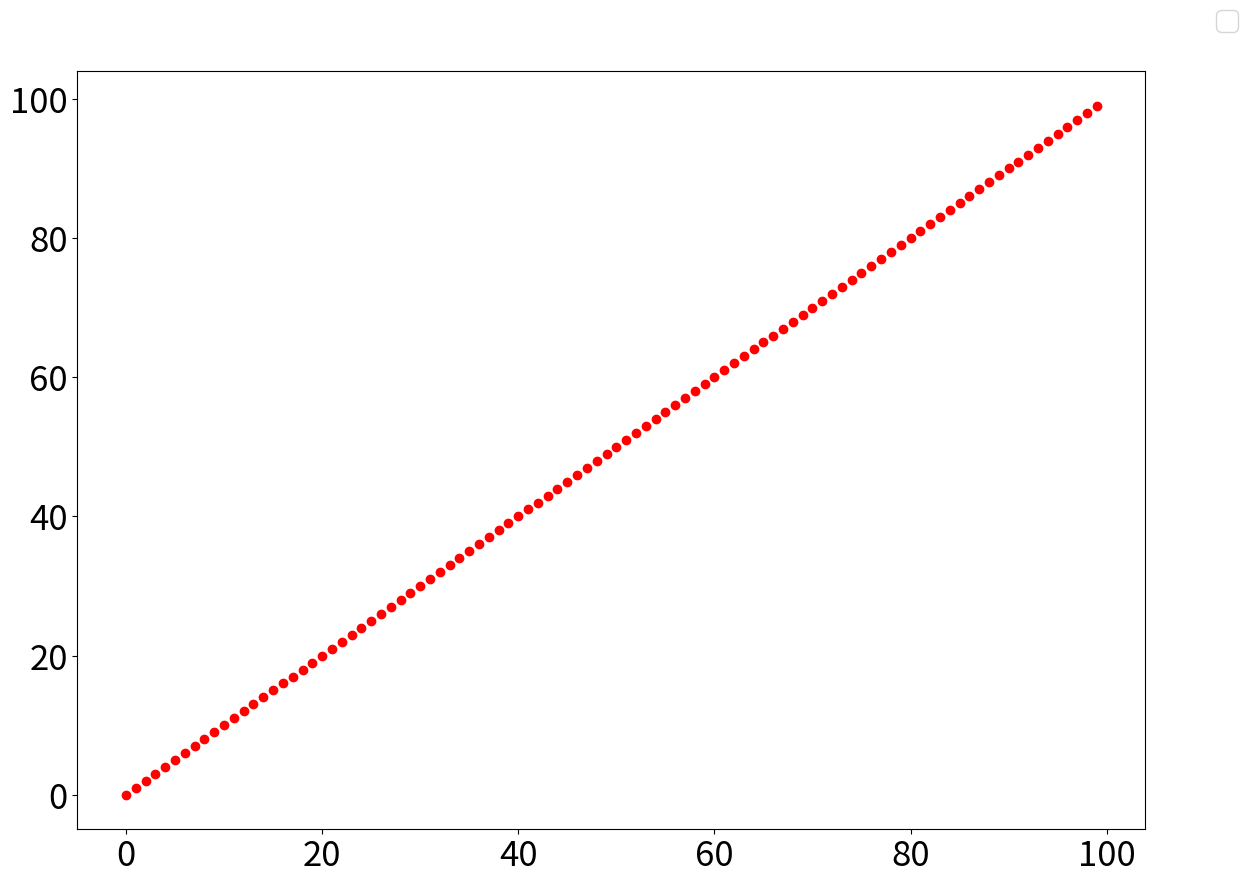

The script that saved this image:
import matplotlib.pyplot as plt
import matplotlib.ticker as ticker

def stdpl(x, y, sx=None, sy=None, title='', xlabel='', ylabel='', color='r', marker='o',
		mksize=10, label='', save=None, xlim=[None,None], ylim=[None,None], ls='',
		width=35, height=25, xticks=25, yticks=25, legendsize=20):
	fig = plt.figure(figsize=(width*0.393701, height*0.393701))
	ax = fig.add_subplot(111)
	plt.tick_params(axis='x', which='both', labelsize=xticks)
	plt.tick_params(axis='y', which='both', labelsize=yticks)
	ax.set_title(title, fontsize=20)
	ax.set_xlabel(xlabel, fontsize=20)
	ax.set_ylabel(ylabel, fontsize=20)
	if(xlim[0]!=None and xlim[1]!=None):
		ax.set_xlim(xlim[0],xlim[1])
	if(ylim[0]!=None and ylim[1]!=None):
		ax.set_ylim(ylim[0],ylim[1])
	plt.errorbar(x, y, sx, sy, label=label, color=color, ls=ls, marker=marker)
	ax.legend(bbox_to_anchor=(1.1, 1.1), prop={'size':legendsize})
	plt.show()

if __name__=='__main__':
	import numpy as np
	x = range(100)
	y = range(100)
	stdpl(x,y)
